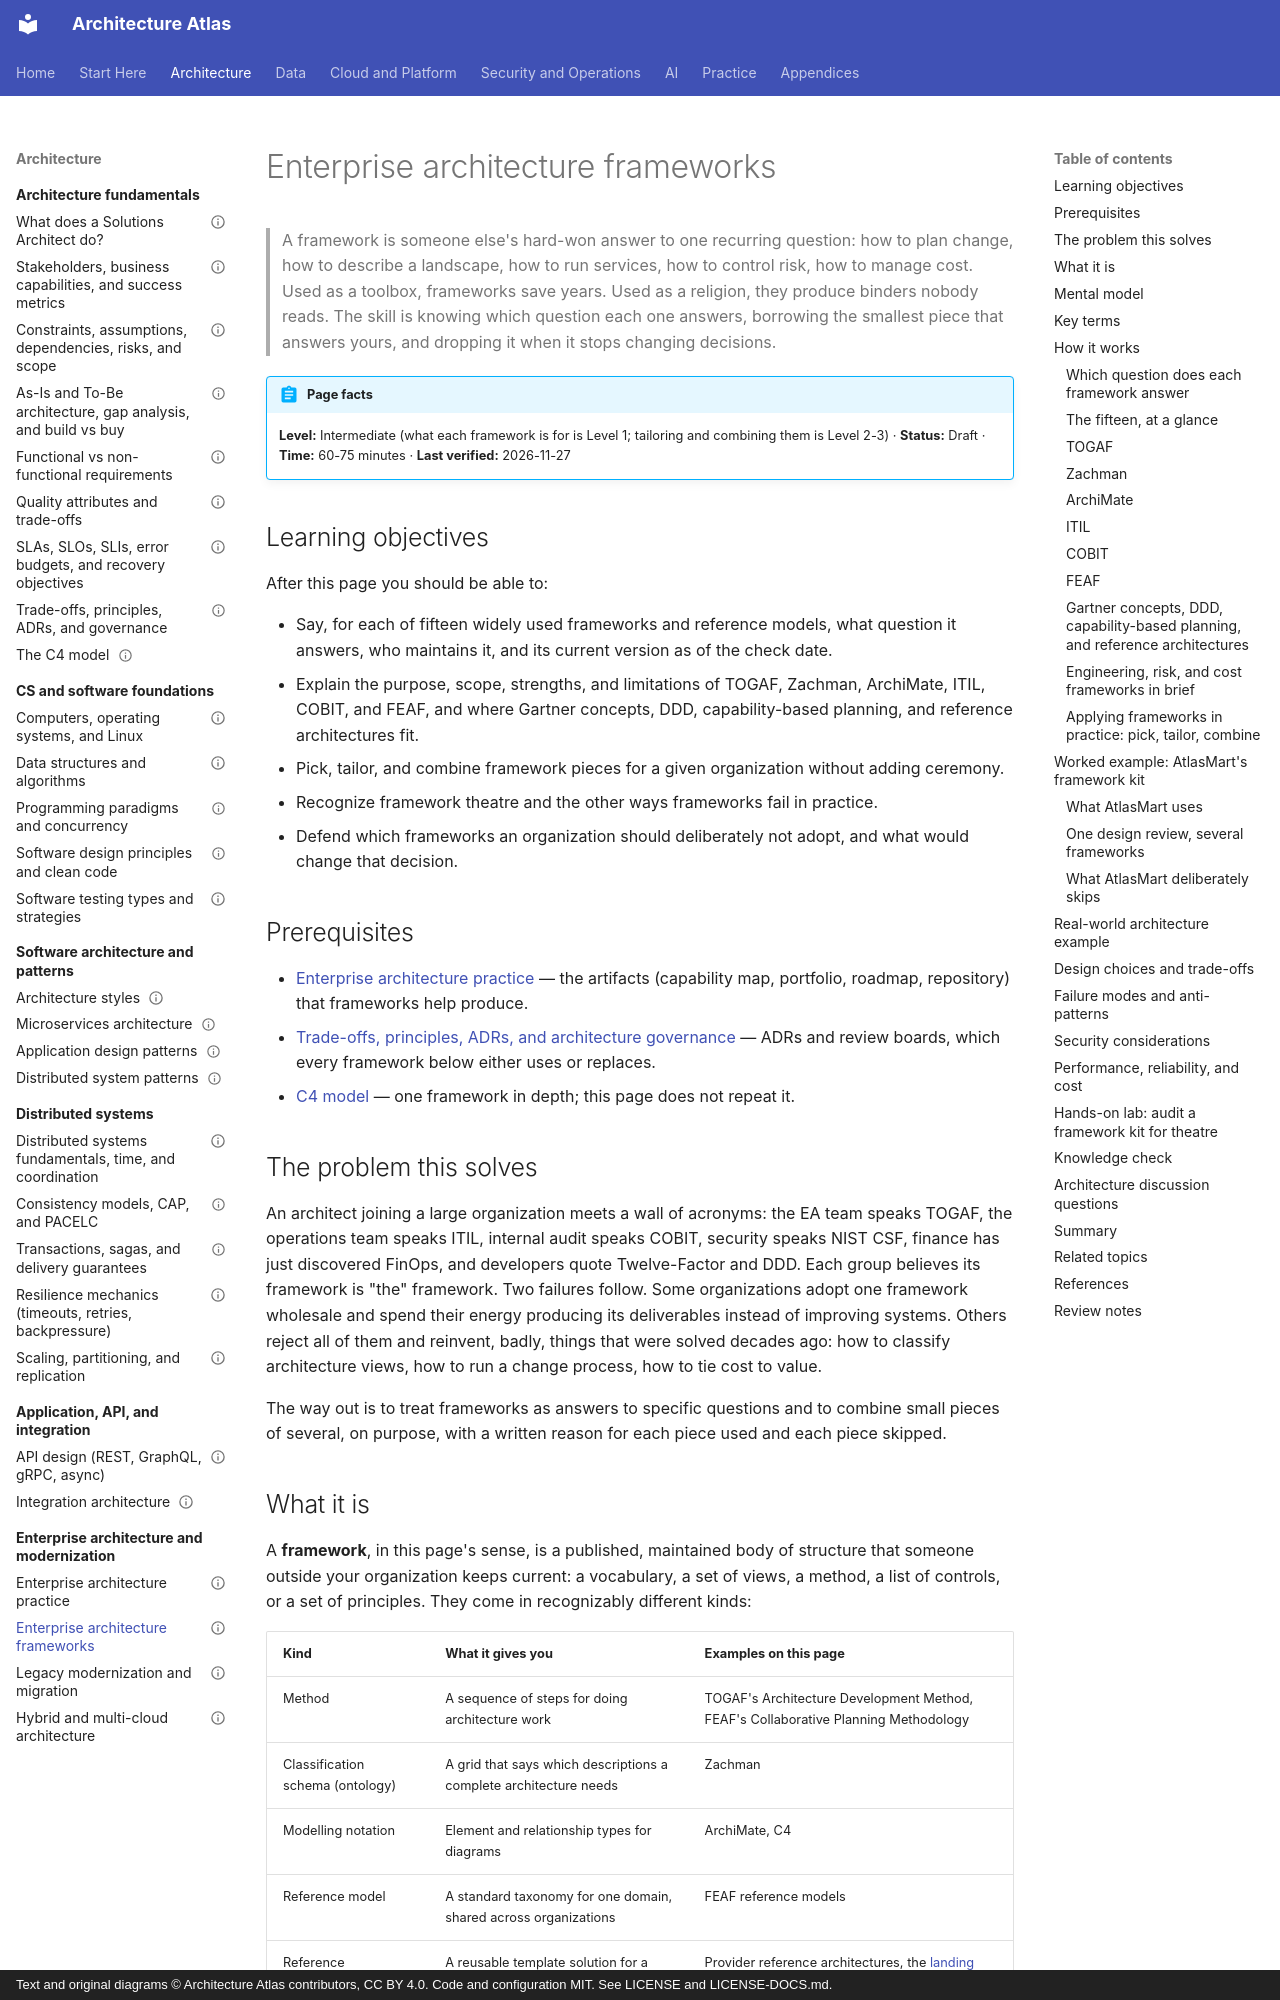

repository: vinay9354/architecture-atlas · page: enterprise-architecture/enterprise-architecture-frameworks/index.html · generator: mkdocs · copyright: Text and original diagrams © Architecture Atlas contributors, CC BY 4.0. Code and configuration MIT. See LICENSE and LICENSE-DOCS.md.

---
title: Enterprise architecture frameworks
description: "What TOGAF, Zachman, ArchiMate, ITIL, COBIT, FEAF, C4, DDD, Twelve-Factor, NIST CSF and AI RMF, OWASP, FinOps, SRE, and the CNCF landscape are for, and how to pick, tailor, and combine them."
domain: "Enterprise architecture, governance, hybrid cloud, and modernization"
level: Intermediate
status: Draft
estimated_time: "60-75 minutes"
last_verified: 2026-11-27
coverage_ids:
  - D18-T02
  - D28-T03
  - D28-T04
prerequisites:
  - Enterprise architecture practice
  - Trade-offs, principles, ADRs, and architecture governance
  - "C4 model: how to communicate software architecture"
tags:
  - enterprise-architecture
  - architecture-frameworks
  - framework-tailoring
  - reference-models
  - level-1-understand
  - level-2-apply
  - level-3-architect
---

# Enterprise architecture frameworks

> A framework is someone else's hard-won answer to one recurring question: how to plan change,
> how to describe a landscape, how to run services, how to control risk, how to manage cost. Used
> as a toolbox, frameworks save years. Used as a religion, they produce binders nobody reads. The
> skill is knowing which question each one answers, borrowing the smallest piece that answers
> yours, and dropping it when it stops changing decisions.

!!! abstract "Page facts"
    **Level:** Intermediate (what each framework is for is Level 1; tailoring and combining them is
    Level 2-3) · **Status:** Draft · **Time:** 60-75 minutes · **Last verified:** 2026-11-27

## Learning objectives

After this page you should be able to:

- Say, for each of fifteen widely used frameworks and reference models, what question it answers,
  who maintains it, and its current version as of the check date.
- Explain the purpose, scope, strengths, and limitations of TOGAF, Zachman, ArchiMate, ITIL, COBIT,
  and FEAF, and where Gartner concepts, DDD, capability-based planning, and reference architectures
  fit.
- Pick, tailor, and combine framework pieces for a given organization without adding ceremony.
- Recognize framework theatre and the other ways frameworks fail in practice.
- Defend which frameworks an organization should deliberately not adopt, and what would change
  that decision.

## Prerequisites

- [Enterprise architecture practice](enterprise-architecture-practice.md) — the artifacts
  (capability map, portfolio, roadmap, repository) that frameworks help produce.
- [Trade-offs, principles, ADRs, and architecture governance](../architecture-fundamentals/trade-offs-principles-adrs-and-architecture-governance.md)
  — ADRs and review boards, which every framework below either uses or replaces.
- [C4 model](../architecture-fundamentals/c4-model.md) — one framework in depth; this page does
  not repeat it.

## The problem this solves

An architect joining a large organization meets a wall of acronyms: the EA team speaks TOGAF, the
operations team speaks ITIL, internal audit speaks COBIT, security speaks NIST CSF, finance has just
discovered FinOps, and developers quote Twelve-Factor and DDD. Each group believes its framework is
"the" framework. Two failures follow. Some organizations adopt one framework wholesale and spend
their energy producing its deliverables instead of improving systems. Others reject all of them and
reinvent, badly, things that were solved decades ago: how to classify architecture views, how to
run a change process, how to tie cost to value.

The way out is to treat frameworks as answers to specific questions and to combine small pieces of
several, on purpose, with a written reason for each piece used and each piece skipped.
